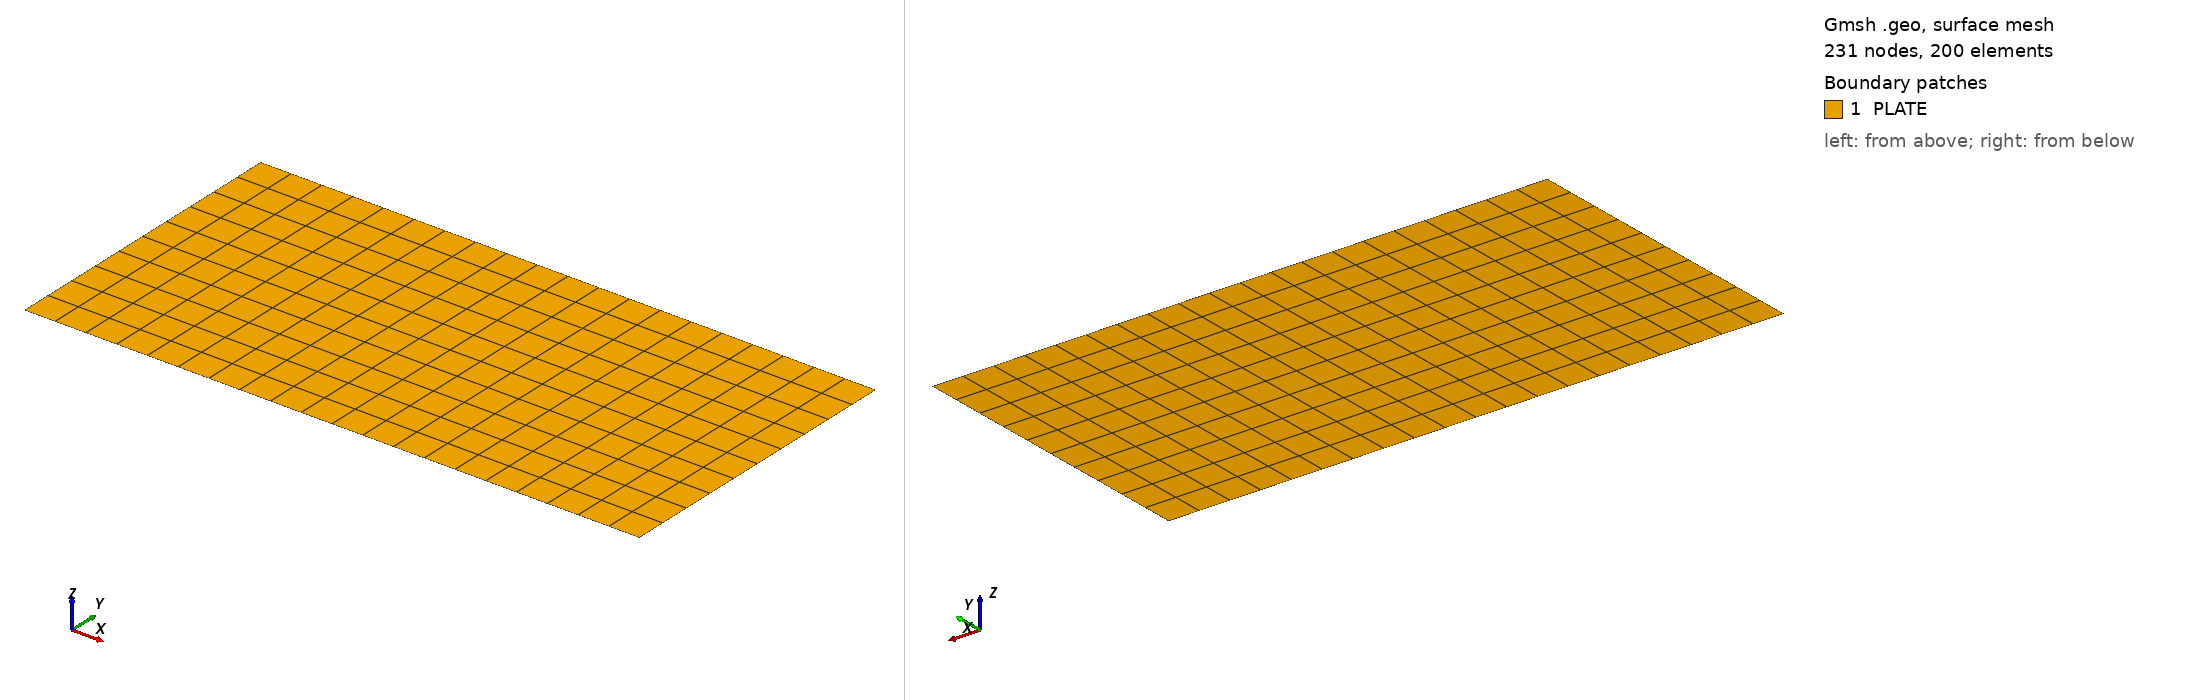

Gmsh geometry script, surface-meshed: 231 nodes, 200 surface elements. Boundary patches (legend numbers): 1 PLATE. Left view from above one corner, right view from below the opposite corner. Legend entries are the model's physical surfaces. The drawing asked Gmsh for element sizes between 1% and 20% of the model's largest extent; the script's own settings can give other sizes.

=== rectangular_cantilever_panel.geo (drawn) ===
Lx=2.;
Ly=1.;
Point(1)={0.0,0.0,0.0};
Point(2)={Lx,0.0,0.0};
Point(3)={Lx,Ly/2,0.0};
Point(4)={Lx,Ly,0.0};
Point(5)={0.0,Ly,0.0};
Point(6)={0.0,Ly/2,0.0};
//+
Line(1) = {1, 2};
//+
Line(2) = {2, 3};
//+
Line(3) = {3, 6};
//+
Line(4) = {6, 1};
//+
Line(5) = {3, 4};
//+
Line(6) = {4, 5};
//+
Line(7) = {5, 6};
//+
Curve Loop(1) = {4, 1, 2, 3};
//+
Plane Surface(1) = {1};
//+
Curve Loop(2) = {6, 7, -3, 5};
//+
Plane Surface(2) = {2};
//+
Transfinite Curve {1, 3, 6} = 21 Using Progression 1;
//+
Transfinite Curve {4, 7, 5, 2} = 6 Using Progression 1;
//+
Transfinite Surface {1} = {1, 2, 3, 6};
//+
Transfinite Surface {2} = {6, 3, 4, 5};
//+
Recombine Surface {1, 2};
//+
Physical Surface("PLATE", 8) = {1, 2};
